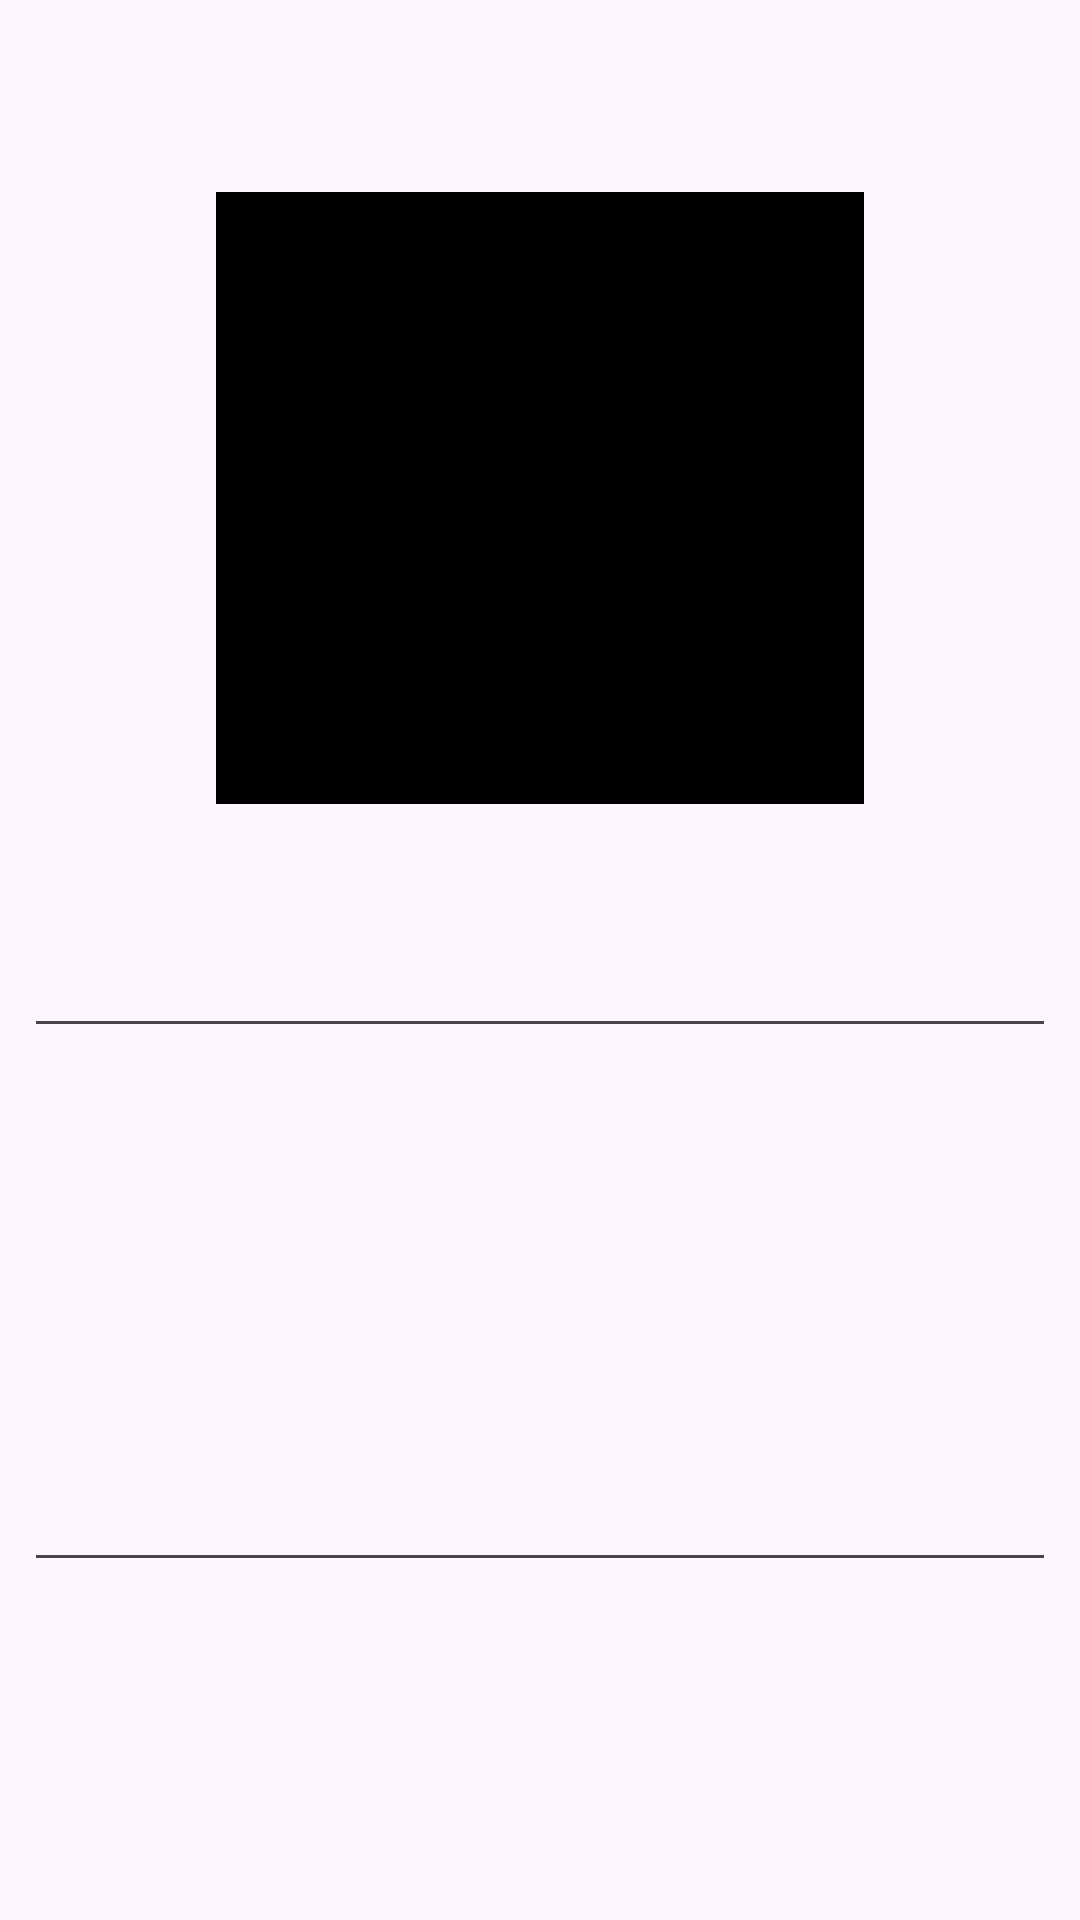

Here is an Android app screen rendered from its layout file. Give the layout XML and the strings, colors and styles it references.
<!-- AndroidManifest.xml: application theme Theme.CoctailsApp -->
<!-- res/layout/fragment_add_cocktail.xml -->
<?xml version="1.0" encoding="utf-8"?>
<androidx.core.widget.NestedScrollView xmlns:android="http://schemas.android.com/apk/res/android"
    android:layout_width="match_parent"
    android:layout_height="match_parent">
    <LinearLayout
        android:layout_width="match_parent"
        android:layout_height="match_parent"
        android:orientation="vertical">

        <ImageView
            android:layout_width="216dp"
            android:layout_height="204dp"
            android:src="@color/black"
            android:layout_marginTop="64dp"
            android:layout_marginBottom="28dp"
            android:layout_gravity="center_horizontal"/>

        <EditText
            android:id="@+id/edit_text_title"
            android:layout_width="match_parent"
            android:layout_height="wrap_content"
            android:layout_marginHorizontal="8dp"
            android:layout_marginVertical="12dp"/>

        <EditText
            android:id="@+id/edit_text_description"
            android:layout_width="match_parent"
            android:layout_height="154dp"
            android:layout_marginHorizontal="8dp"
            android:layout_marginVertical="12dp"/>

        <androidx.recyclerview.widget.RecyclerView
            android:id="@+id/recycler"
            android:layout_width="match_parent"
            android:layout_height="wrap_content"
            android:layout_marginHorizontal="8dp"
            android:layout_marginVertical="12dp"/>

        <EditText
            android:id="@+id/edit_text_recipe"
            android:layout_width="match_parent"
            android:layout_height="154dp"
            android:layout_marginHorizontal="8dp"
            android:layout_marginVertical="12dp"/>

        <Button
            android:id="@+id/button_save"
            android:layout_width="match_parent"
            android:layout_height="wrap_content"
            android:layout_marginHorizontal="8dp"
            android:layout_marginTop="12dp"
            android:layout_marginBottom="8dp"
            android:text="Save"/>

        <Button
            android:id="@+id/button_cancel"
            android:layout_width="match_parent"
            android:layout_height="wrap_content"
            android:layout_marginHorizontal="8dp"
            android:layout_marginBottom="26dp"
            android:text="Cancel"/>

    </LinearLayout>

</androidx.core.widget.NestedScrollView>
<!-- resources referenced by this layout -->
<resources>
  <style name="Theme.CoctailsApp" parent="Base.Theme.CoctailsApp" />
  <style name="Base.Theme.CoctailsApp" parent="Theme.Material3.DayNight.NoActionBar">
          
          
      </style>
  <!-- not gathered from this repository: default colours our renderer supplied (Android Studio template values) -->
  <color name="black">#FF000000</color>
</resources>
